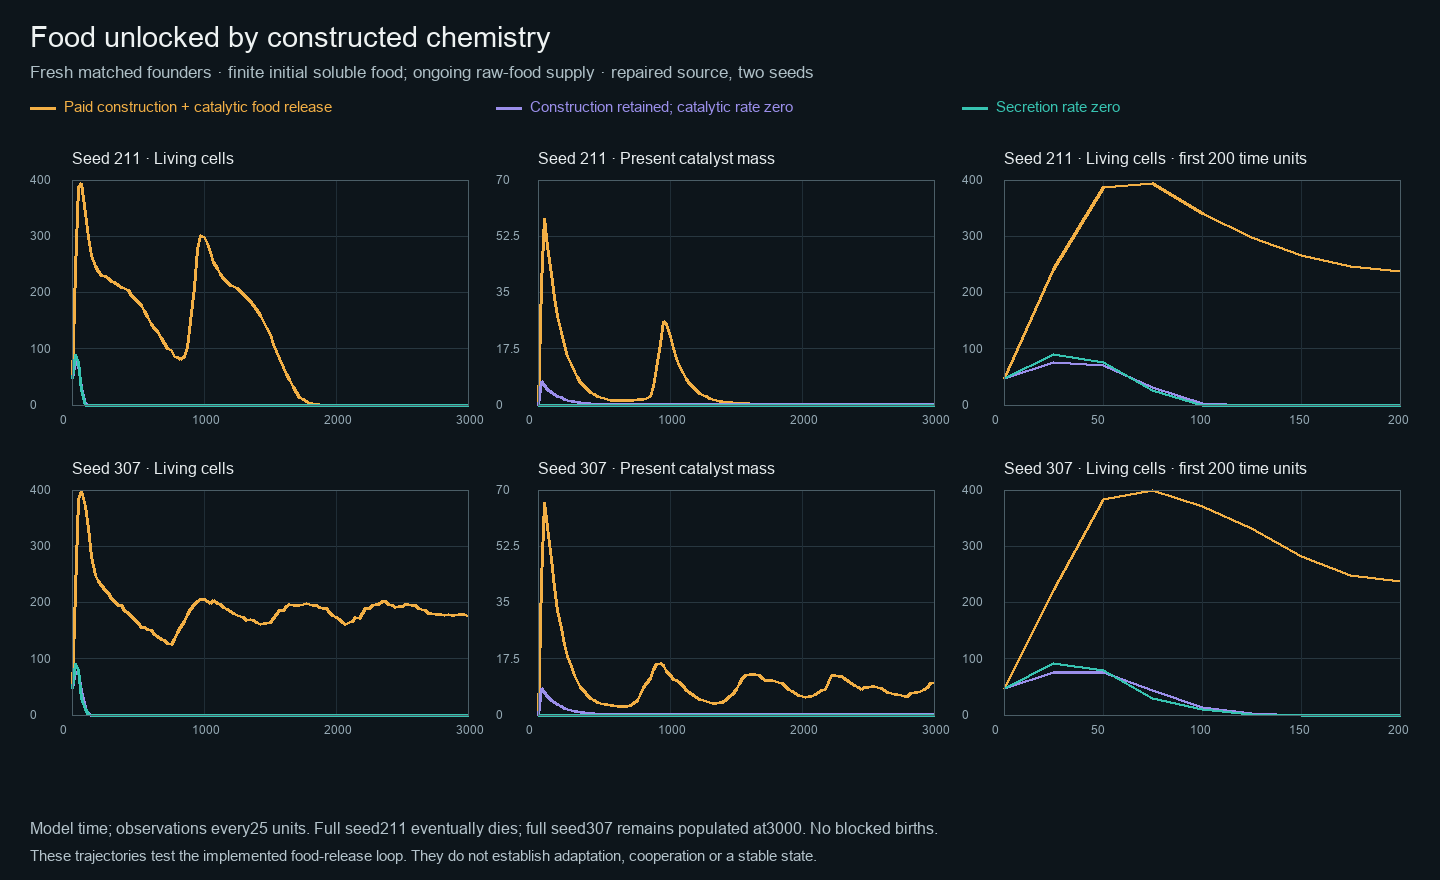

Values plotted in this chart, from the file beside it:
seed, condition, time, population, catalyst_mass, cumulative_constructed_mass
211, full, 0.0, 48, 0.0, 0.0
211, full, 25, 241, 37.91, 41.09
211, full, 50, 387, 58.14, 71.95
211, full, 75, 393, 49.39, 74.01
211, full, 100, 341, 40.56, 74.15
211, full, 125, 297, 33.35, 74.31
211, full, 150, 266, 27.39, 74.41
211, full, 175, 246, 22.49, 74.48
211, full, 200, 237, 18.48, 74.55
211, full, 225, 230, 15.18, 74.61
211, full, 250, 228, 12.49, 74.68
211, full, 275, 225, 10.3, 74.76
211, full, 300, 220, 8.495, 74.83
211, full, 325, 217, 7.004, 74.88
211, full, 350, 213, 5.782, 74.93
211, full, 375, 209, 4.786, 74.99
211, full, 400, 208, 3.978, 75.05
211, full, 425, 203, 3.306, 75.11
211, full, 450, 195, 2.764, 75.17
211, full, 475, 190, 2.303, 75.22
211, full, 500, 183, 1.954, 75.29
211, full, 525, 177, 1.693, 75.4
211, full, 550, 167, 1.471, 75.49
211, full, 575, 158, 1.302, 75.59
211, full, 600, 144, 1.35, 75.91
211, full, 625, 136, 1.283, 76.1
211, full, 650, 130, 1.392, 76.48
211, full, 675, 118, 1.433, 76.81
211, full, 700, 110, 1.436, 77.09
211, full, 725, 101, 1.478, 77.43
211, full, 750, 97, 1.583, 77.83
211, full, 775, 87, 1.696, 78.28
211, full, 800, 84, 1.782, 78.71
211, full, 825, 81, 1.974, 79.28
211, full, 850, 86, 2.713, 80.46
211, full, 875, 103, 5.819, 84.36
211, full, 900, 149, 11.31, 91.54
211, full, 925, 209, 19.15, 102.4
211, full, 950, 276, 25.94, 113.8
211, full, 975, 302, 25.08, 118.1
211, full, 1000, 298, 21.35, 119
211, full, 1025, 287, 17.61, 119.2
211, full, 1050, 271, 14.46, 119.2
211, full, 1075, 253, 11.84, 119.2
211, full, 1100, 243, 9.698, 119.2
211, full, 1125, 232, 7.964, 119.3
211, full, 1150, 225, 6.549, 119.3
211, full, 1175, 218, 5.385, 119.3
211, full, 1200, 213, 4.436, 119.3
211, full, 1225, 210, 3.661, 119.4
211, full, 1250, 207, 3.023, 119.4
211, full, 1275, 202, 2.495, 119.4
211, full, 1300, 197, 2.06, 119.4
211, full, 1325, 191, 1.705, 119.5
211, full, 1350, 184, 1.419, 119.5
211, full, 1375, 177, 1.18, 119.5
211, full, 1400, 169, 1.006, 119.6
211, full, 1425, 159, 0.8696, 119.6
211, full, 1450, 149, 0.7485, 119.6
211, full, 1475, 137, 0.6505, 119.7
... 666 more rows
